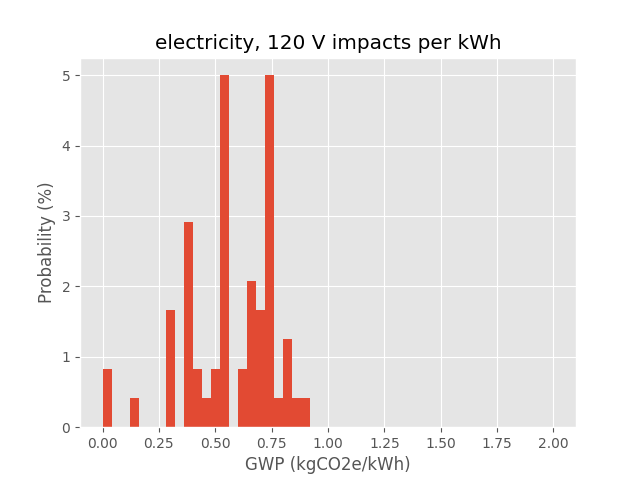

Data behind this chart, as committed beside it:
electricity_120V, gwp, gwp_be, gep_bu, ap, ep, odp, pocp, gwp_IPCC, gwp_EF2, gwp_CML
Electricity; at user; consumption mix - …, 0.7428, 0.0, 0.0, 0.001909, 8.764659841534142e-05, 1.571815331003595e-08, 0.03581, 0.7465, 0.7553, 0.7454
Electricity; at user; consumption mix - …, 0.7428, 0.0, 0.0, 0.001909, 8.764659841534142e-05, 1.571815331003595e-08, 0.03581, 0.7465, 0.7553, 0.7454
Electricity; at user; consumption mix - …, 0.7428, 0.0, 0.0, 0.001909, 8.764659841534142e-05, 1.571815331003595e-08, 0.03581, 0.7465, 0.7553, 0.7454
Electricity; at user; consumption mix - …, 0.7428, 0.0, 0.0, 0.001909, 8.764659841534142e-05, 1.571815331003595e-08, 0.03581, 0.7465, 0.7553, 0.7454
Electricity; at user; consumption mix - …, 0.7428, 0.0, 0.0, 0.001909, 8.764659841534142e-05, 1.571815331003595e-08, 0.03581, 0.7465, 0.7553, 0.7454
Electricity; at user; consumption mix - …, 0.7428, 0.0, 0.0, 0.001909, 8.764659841534142e-05, 1.571815331003595e-08, 0.03581, 0.7465, 0.7553, 0.7454
Electricity; at user; consumption mix - …, 0.7428, 0.0, 0.0, 0.001909, 8.764659841534142e-05, 1.571815331003595e-08, 0.03581, 0.7465, 0.7553, 0.7454
Electricity; at user; consumption mix - …, 0.7428, 0.0, 0.0, 0.001909, 8.764659841534142e-05, 1.571815331003595e-08, 0.03581, 0.7465, 0.7553, 0.7454
Electricity; at user; consumption mix - …, 0.7428, 0.0, 0.0, 0.001909, 8.764659841534142e-05, 1.571815331003595e-08, 0.03581, 0.7465, 0.7553, 0.7454
Electricity; at user; consumption mix - …, 0.7428, 0.0, 0.0, 0.001909, 8.764659841534142e-05, 1.571815331003595e-08, 0.03581, 0.7465, 0.7553, 0.7454
Electricity; at user; consumption mix - …, 0.5568, 0.0, 0.0, 0.001151, 5.601363408183371e-05, 7.384467511382395e-09, 0.01949, 0.5612, 0.5745, 0.5609
Electricity; at user; consumption mix - …, 0.5568, 0.0, 0.0, 0.001151, 5.601363408183371e-05, 7.384467511382395e-09, 0.01949, 0.5612, 0.5745, 0.5609
Electricity; at user; consumption mix - …, 0.5568, 0.0, 0.0, 0.001151, 5.601363408183371e-05, 7.384467511382395e-09, 0.01949, 0.5612, 0.5745, 0.5609
Electricity; at user; consumption mix - …, 0.5568, 0.0, 0.0, 0.001151, 5.601363408183371e-05, 7.384467511382395e-09, 0.01949, 0.5612, 0.5745, 0.5609
Electricity; at user; consumption mix - …, 0.5568, 0.0, 0.0, 0.001151, 5.601363408183371e-05, 7.384467511382395e-09, 0.01949, 0.5612, 0.5745, 0.5609
Electricity; at user; consumption mix - …, 0.5568, 0.0, 0.0, 0.001151, 5.601363408183371e-05, 7.384467511382395e-09, 0.01949, 0.5612, 0.5745, 0.5609
Electricity; at user; consumption mix - …, 0.5568, 0.0, 0.0, 0.001151, 5.601363408183371e-05, 7.384467511382395e-09, 0.01949, 0.5612, 0.5745, 0.5609
Electricity; at user; consumption mix - …, 0.5568, 0.0, 0.0, 0.001151, 5.601363408183371e-05, 7.384467511382395e-09, 0.01949, 0.5612, 0.5745, 0.5609
Electricity; at user; consumption mix - …, 0.5568, 0.0, 0.0, 0.001151, 5.601363408183371e-05, 7.384467511382395e-09, 0.01949, 0.5612, 0.5745, 0.5609
Electricity; at user; consumption mix - …, 0.5568, 0.0, 0.0, 0.001151, 5.601363408183371e-05, 7.384467511382395e-09, 0.01949, 0.5612, 0.5745, 0.5609
Electricity; at user; consumption mix - …, 0.3831, 0.0, 0.0, 0.0008006, 5.901021913634064e-05, 1.9524821253233008e-09, 0.03229, 0.387, 0.3981, 0.3867
Electricity; at user; consumption mix - …, 0.3831, 0.0, 0.0, 0.0008006, 5.901021913634064e-05, 1.9524821253233008e-09, 0.03229, 0.387, 0.3981, 0.3867
Electricity; at user; consumption mix - …, 0.3831, 0.0, 0.0, 0.0008006, 5.901021913634064e-05, 1.9524821253233008e-09, 0.03229, 0.387, 0.3981, 0.3867
Electricity; at user; consumption mix - …, 0.3831, 0.0, 0.0, 0.0008006, 5.901021913634064e-05, 1.9524821253233008e-09, 0.03229, 0.387, 0.3981, 0.3867
Electricity; at user; consumption mix - …, 0.3831, 0.0, 0.0, 0.0008006, 5.901021913634064e-05, 1.9524821253233008e-09, 0.03229, 0.387, 0.3981, 0.3867
Electricity; at user; consumption mix - …, 0.3831, 0.0, 0.0, 0.0008006, 5.901021913634064e-05, 1.9524821253233008e-09, 0.03229, 0.387, 0.3981, 0.3867
Electricity; at user; consumption mix - …, 0.3831, 0.0, 0.0, 0.0008006, 5.901021913634064e-05, 1.9524821253233008e-09, 0.03229, 0.387, 0.3981, 0.3867
Electricity; at user; consumption mix - …, 0.3831, 0.0, 0.0, 0.0008006, 5.901021913634064e-05, 1.9524821253233008e-09, 0.03229, 0.387, 0.3981, 0.3867
Electricity; at user; consumption mix - …, 0.3831, 0.0, 0.0, 0.0008006, 5.901021913634064e-05, 1.9524821253233008e-09, 0.03229, 0.387, 0.3981, 0.3867
Electricity; at user; consumption mix - …, 0.3831, 0.0, 0.0, 0.0008006, 5.901021913634064e-05, 1.9524821253233008e-09, 0.03229, 0.387, 0.3981, 0.3867
Electricity; at user; consumption mix - …, 0.3935, 0.0, 0.0, 0.00067, 5.6338704940211146e-05, 6.73672143782814e-09, 0.01847, 0.3957, 0.4012, 0.3951
Electricity; at user; consumption mix - …, 0.3935, 0.0, 0.0, 0.00067, 5.6338704940211146e-05, 6.73672143782814e-09, 0.01847, 0.3957, 0.4012, 0.3951
Electricity; at user; consumption mix - …, 0.3935, 0.0, 0.0, 0.00067, 5.6338704940211146e-05, 6.73672143782814e-09, 0.01847, 0.3957, 0.4012, 0.3951
Electricity; at user; consumption mix - …, 0.3935, 0.0, 0.0, 0.00067, 5.6338704940211146e-05, 6.73672143782814e-09, 0.01847, 0.3957, 0.4012, 0.3951
Electricity; at user; consumption mix - …, 0.3935, 0.0, 0.0, 0.00067, 5.6338704940211146e-05, 6.73672143782814e-09, 0.01847, 0.3957, 0.4012, 0.3951
Electricity; at user; consumption mix - …, 0.3935, 0.0, 0.0, 0.00067, 5.6338704940211146e-05, 6.73672143782814e-09, 0.01847, 0.3957, 0.4012, 0.3951
Electricity; at user; consumption mix - …, 0.3935, 0.0, 0.0, 0.00067, 5.6338704940211146e-05, 6.73672143782814e-09, 0.01847, 0.3957, 0.4012, 0.3951
Electricity; at user; consumption mix - …, 0.3935, 0.0, 0.0, 0.00067, 5.6338704940211146e-05, 6.73672143782814e-09, 0.01847, 0.3957, 0.4012, 0.3951
Electricity; at user; consumption mix - …, 0.3935, 0.0, 0.0, 0.00067, 5.6338704940211146e-05, 6.73672143782814e-09, 0.01847, 0.3957, 0.4012, 0.3951
Electricity; at user; consumption mix - …, 0.3935, 0.0, 0.0, 0.00067, 5.6338704940211146e-05, 6.73672143782814e-09, 0.01847, 0.3957, 0.4012, 0.3951
Electricity; at user; consumption mix - …, 0.6483, 0.0, 0.0, 0.001845, 9.627785230290712e-05, 7.658857023054237e-09, 0.04235, 0.6532, 0.6646, 0.652
Electricity; at user; consumption mix - …, 0.6483, 0.0, 0.0, 0.001845, 9.627785230290712e-05, 7.658857023054237e-09, 0.04235, 0.6532, 0.6646, 0.652
Electricity; at user; consumption mix - …, 0.6483, 0.0, 0.0, 0.001845, 9.627785230290712e-05, 7.658857023054237e-09, 0.04235, 0.6532, 0.6646, 0.652
Electricity; at user; consumption mix - …, 0.6483, 0.0, 0.0, 0.001845, 9.627785230290712e-05, 7.658857023054237e-09, 0.04235, 0.6532, 0.6646, 0.652
Electricity; at user; consumption mix - …, 0.6483, 0.0, 0.0, 0.001845, 9.627785230290712e-05, 7.658857023054237e-09, 0.04235, 0.6532, 0.6646, 0.652
Electricity; at user; consumption mix - …, 0.6483, 0.0, 0.0, 0.001845, 9.627785230290712e-05, 7.658857023054237e-09, 0.04235, 0.6532, 0.6646, 0.652
Electricity; at user; consumption mix - …, 0.6483, 0.0, 0.0, 0.001845, 9.627785230290712e-05, 7.658857023054237e-09, 0.04235, 0.6532, 0.6646, 0.652
Electricity; at user; consumption mix - …, 0.6483, 0.0, 0.0, 0.001845, 9.627785230290712e-05, 7.658857023054237e-09, 0.04235, 0.6532, 0.6646, 0.652
Electricity; at user; consumption mix - …, 0.6483, 0.0, 0.0, 0.001845, 9.627785230290712e-05, 7.658857023054237e-09, 0.04235, 0.6532, 0.6646, 0.652
Electricity; at user; consumption mix - …, 0.6483, 0.0, 0.0, 0.001845, 9.627785230290712e-05, 7.658857023054237e-09, 0.04235, 0.6532, 0.6646, 0.652
Electricity; at user; consumption mix - …, 0.7428, 0.0, 0.0, 0.001909, 8.764659841534142e-05, 1.571815331003595e-08, 0.03581, 0.7465, 0.7553, 0.7454
Electricity; at user; consumption mix - …, 0.7428, 0.0, 0.0, 0.001909, 8.764659841534142e-05, 1.571815331003595e-08, 0.03581, 0.7465, 0.7553, 0.7454
Electricity; at user; consumption mix - …, 0.7428, 0.0, 0.0, 0.001909, 8.764659841534142e-05, 1.571815331003595e-08, 0.03581, 0.7465, 0.7553, 0.7454
Electricity; at user; consumption mix - …, 0.7428, 0.0, 0.0, 0.001909, 8.764659841534142e-05, 1.571815331003595e-08, 0.03581, 0.7465, 0.7553, 0.7454
Electricity; at user; consumption mix - …, 0.7428, 0.0, 0.0, 0.001909, 8.764659841534142e-05, 1.571815331003595e-08, 0.03581, 0.7465, 0.7553, 0.7454
Electricity; at user; consumption mix - …, 0.7428, 0.0, 0.0, 0.001909, 8.764659841534142e-05, 1.571815331003595e-08, 0.03581, 0.7465, 0.7553, 0.7454
Electricity; at user; consumption mix - …, 0.7428, 0.0, 0.0, 0.001909, 8.764659841534142e-05, 1.571815331003595e-08, 0.03581, 0.7465, 0.7553, 0.7454
Electricity; at user; consumption mix - …, 0.7428, 0.0, 0.0, 0.001909, 8.764659841534142e-05, 1.571815331003595e-08, 0.03581, 0.7465, 0.7553, 0.7454
Electricity; at user; consumption mix - …, 0.7428, 0.0, 0.0, 0.001909, 8.764659841534142e-05, 1.571815331003595e-08, 0.03581, 0.7465, 0.7553, 0.7454
Electricity; at user; consumption mix - …, 0.7428, 0.0, 0.0, 0.001909, 8.764659841534142e-05, 1.571815331003595e-08, 0.03581, 0.7465, 0.7553, 0.7454
... 540 more rows
